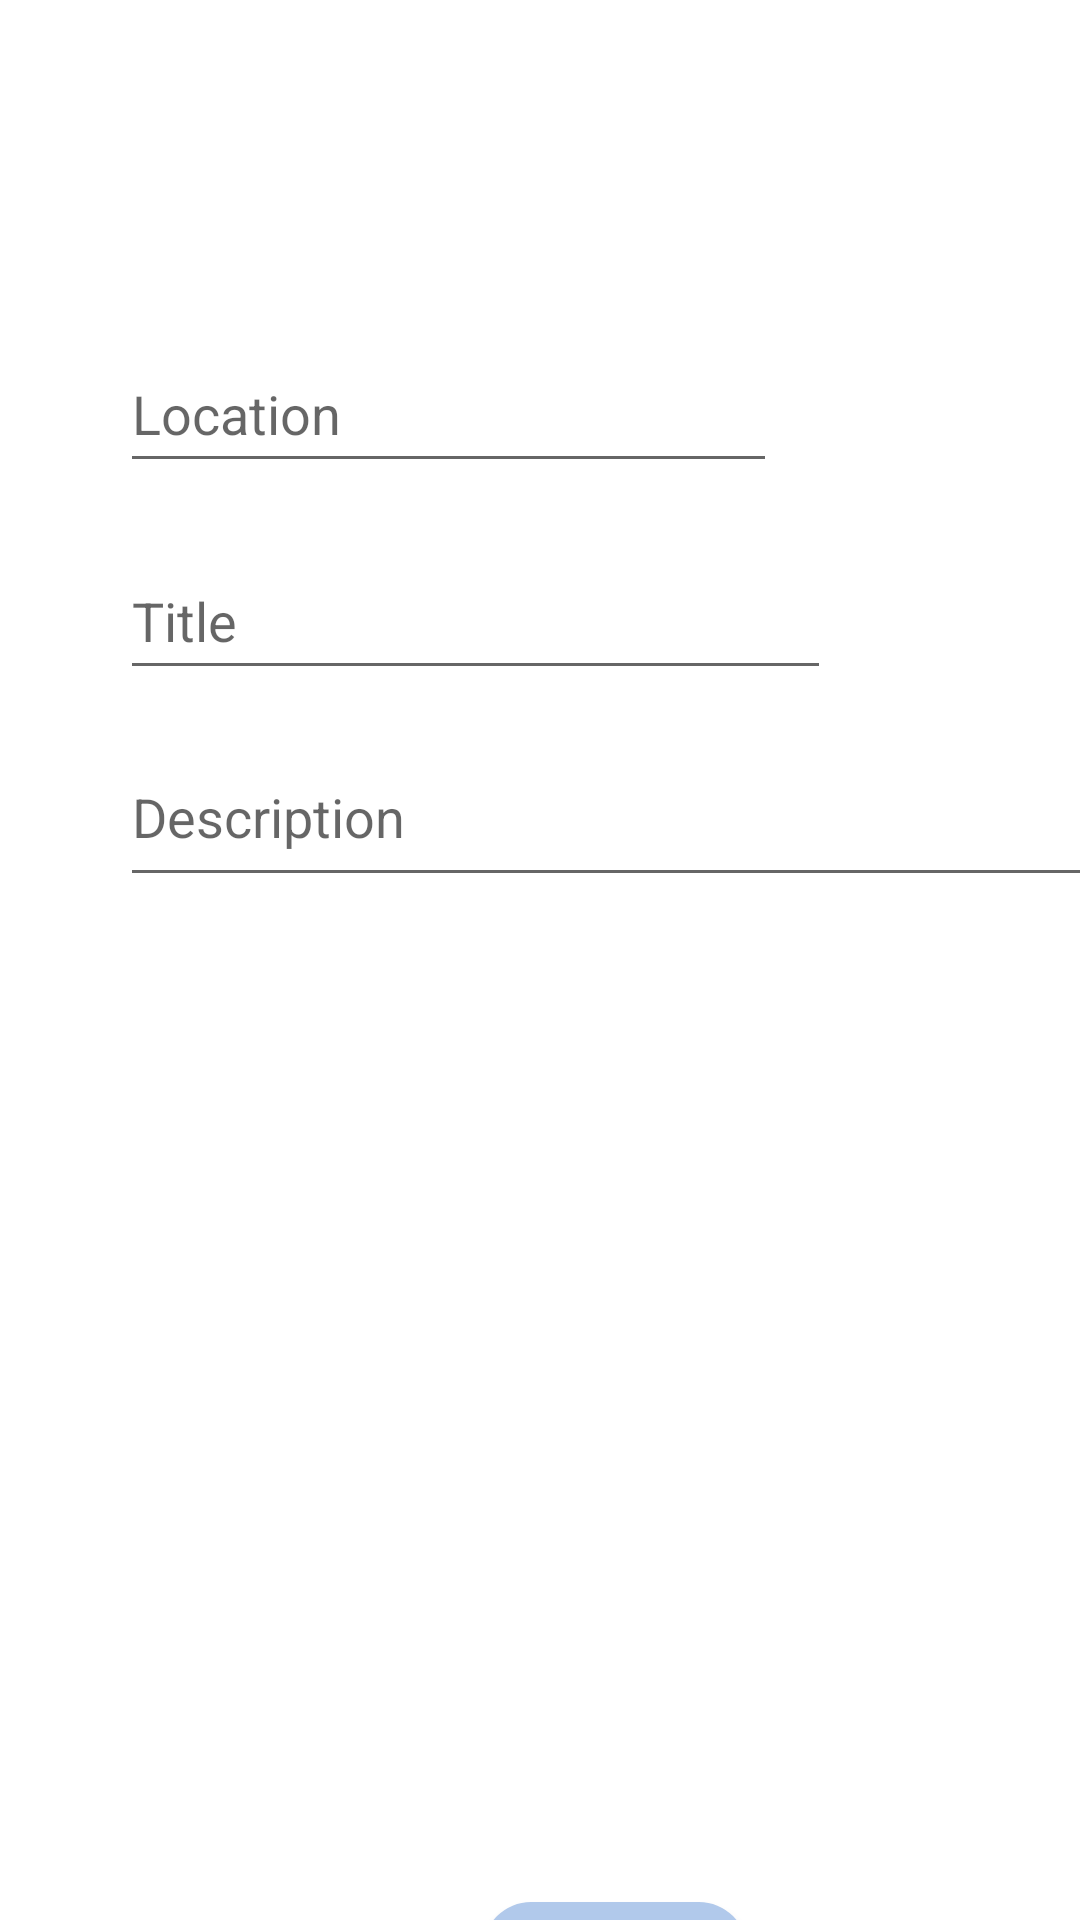

Here is an Android app screen rendered from its layout file. Give the layout XML and the strings, colors and styles it references.
<!-- AndroidManifest.xml: application theme Theme.Travelogue -->
<!-- res/layout/activity_log_writing.xml -->
<?xml version="1.0" encoding="utf-8"?>
<androidx.constraintlayout.widget.ConstraintLayout xmlns:android="http://schemas.android.com/apk/res/android"
    xmlns:app="http://schemas.android.com/apk/res-auto"
    xmlns:tools="http://schemas.android.com/tools"
    android:layout_width="match_parent"
    android:layout_height="match_parent"
    tools:context=".LogWriting">

    <ImageView
        android:id="@+id/log_photo"
        android:layout_width="331dp"
        android:layout_height="277dp"
        android:layout_marginStart="40dp"
        android:layout_marginTop="20dp"
        app:layout_constraintStart_toStartOf="parent"
        app:layout_constraintTop_toBottomOf="@+id/desc_text"
        tools:srcCompat="@tools:sample/avatars"
        tools:visibility="invisible" />

    <EditText
        android:id="@+id/title_text"
        android:layout_width="237dp"
        android:layout_height="49dp"
        android:layout_marginStart="40dp"
        android:layout_marginTop="20dp"
        android:layout_marginEnd="161dp"
        android:ems="10"
        android:hint="Title"
        android:inputType="text"
        app:layout_constraintEnd_toEndOf="parent"
        app:layout_constraintHorizontal_bias="0.0"
        app:layout_constraintStart_toStartOf="parent"
        app:layout_constraintTop_toBottomOf="@+id/location_text" />

    <EditText
        android:id="@+id/desc_text"
        android:layout_width="331dp"
        android:layout_height="49dp"
        android:layout_marginStart="40dp"
        android:layout_marginTop="20dp"
        android:ems="10"
        android:gravity="start|top"
        android:hint="Description"
        android:inputType="textMultiLine"
        app:layout_constraintStart_toStartOf="parent"
        app:layout_constraintTop_toBottomOf="@+id/title_text" />

    <Button
        android:id="@+id/post_log"
        android:layout_width="wrap_content"
        android:layout_height="wrap_content"
        android:layout_marginStart="161dp"
        android:layout_marginTop="38dp"
        android:text="Post"
        android:background="@drawable/roundedsquarebtn"
        app:backgroundTint="@color/white_blue"
        app:layout_constraintStart_toStartOf="parent"
        app:layout_constraintTop_toBottomOf="@+id/log_photo" />

    <EditText
        android:id="@+id/location_text"
        android:layout_width="219dp"
        android:layout_height="49dp"
        android:layout_marginStart="40dp"
        android:layout_marginTop="112dp"
        android:ems="10"
        android:hint="Location"
        android:inputType="text"
        app:layout_constraintStart_toStartOf="parent"
        app:layout_constraintTop_toTopOf="parent" />

</androidx.constraintlayout.widget.ConstraintLayout>
<!-- resources referenced by this layout -->
<resources>
  <color name="white_blue">#b1c9eb</color>
  <!-- drawable roundedsquarebtn (drawable) -->
  <?xml version="1.0" encoding="utf-8"?>
  <shape xmlns:android="http://schemas.android.com/apk/res/android" android:shape="rectangle">
      <solid android:color="@color/white"/>
      <corners android:radius="16dp"/>
      <size android:width="50dp"/>
      <size android:height="50dp"/>
  </shape>
  <style name="Theme.Travelogue" parent="Theme.MaterialComponents.DayNight.NoActionBar">
          
          <item name="colorPrimary">@color/dark_blue</item>
          <item name="colorPrimaryVariant">@color/white_blue</item>
          <item name="colorOnPrimary">@color/white</item>
          
          <item name="colorSecondary">@color/white_blue</item>
          <item name="colorSecondaryVariant">@color/dark_blue</item>
          <item name="colorOnSecondary">@color/navy_blue</item>
          
          <item name="android:statusBarColor">?attr/colorPrimaryVariant</item>
          
      </style>
  <color name="white">#FFFFFFFF</color>
  <color name="dark_blue">#050a30</color>
  <color name="navy_blue">#415c99</color>
</resources>
